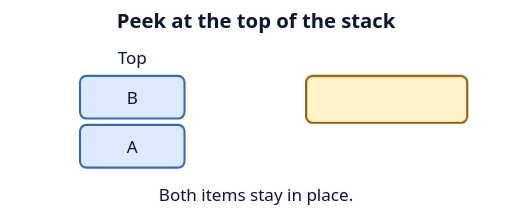
t = 0.00 s
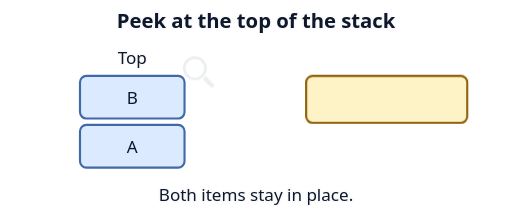
t = 0.80 s
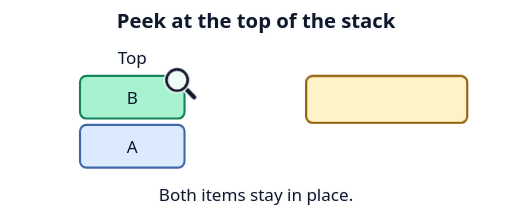
t = 1.68 s
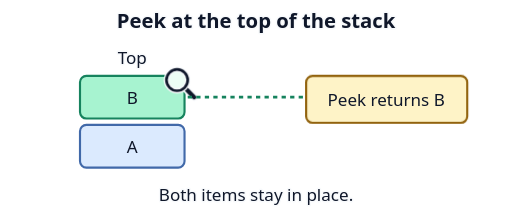
t = 2.60 s
t = 3.20 s: frame unchanged from t = 2.60 s, image omitted
t = 4.40 s: frame unchanged from t = 2.60 s, image omitted

The animated SVG that drew these frames (rendered in a browser with its animation timeline set to each time). Animation: 3 CSS @keyframes rules; one cycle of 5.00 s, repeats indefinitely.

<svg xmlns="http://www.w3.org/2000/svg" width="480" height="207" viewBox="0 0 480 207" role="img" aria-labelledby="title desc">
  <title id="title">Peek at the top of the stack</title>
  <desc id="desc">Peek reads B. Both items stay in place.</desc>
  <style>
    text { font: 16px system-ui, sans-serif; text-anchor: middle; fill: #0f172a; }
    .label { paint-order: stroke; stroke: #f8fafc; stroke-width: 3px; stroke-linejoin: round; }
    .heading { font-weight: 700; font-size: 19px; }
    .tile { fill: #dbeafe; stroke: #4169a9; stroke-width: 2px; }
    .focus { fill: #a7f3d0; stroke: #16835e; }
    .readout { fill: #fef3c7; stroke: #92630e; stroke-width: 2px; }
    .connector { fill: none; stroke: #16835e; stroke-width: 2.5px; stroke-dasharray: 4 4; }
    .focus { animation: read-item 5s infinite; }
    .result { animation: show-result 5s infinite; }
    @keyframes read-item {
      0%, 16% { fill: #dbeafe; stroke: #4169a9; }
      33%, 100% { fill: #a7f3d0; stroke: #16835e; }
    }
    @keyframes show-result {
      0%, 35% { opacity: 0; }
      52%, 100% { opacity: 1; }
    }
    .lens { animation: inspect 5s ease-in-out infinite; }
    @keyframes inspect {
      0%, 12% { opacity: 0; transform: translate(18px, -12px); }
      33%, 100% { opacity: 1; transform: translate(0, 0); }
    }
    @media (prefers-reduced-motion: reduce) { .focus, .result, .lens { animation: none; } }
    @media (prefers-color-scheme: dark) {
      .label { fill: #f8fafc; stroke: #111827; }
      .connector { stroke: #4ade80; }
    }
  </style>
  <text class="label heading" x="240" y="26">Peek at the top of the stack</text>
  <text class="label" x="124" y="60">Top</text>
  <rect class="tile focus" x="75" y="71" width="98" height="40" rx="6"/>
  <text x="124" y="97">B</text>
  <rect class="tile" x="75" y="117" width="98" height="40" rx="6"/>
  <text x="124" y="143">A</text>
  <g transform="translate(166 75)" aria-hidden="true">
    <g class="lens">
      <path d="M7 7 L16 16" stroke="#f8fafc" stroke-width="7" stroke-linecap="round"/>
      <path d="M7 7 L16 16" stroke="#0f172a" stroke-width="4" stroke-linecap="round"/>
      <circle r="10" fill="#ecfdf5" stroke="#f8fafc" stroke-width="5"/>
      <circle r="10" fill="none" stroke="#0f172a" stroke-width="2.5"/>
    </g>
  </g>
  <rect class="readout" x="287" y="71" width="151" height="44" rx="6"/>
  <g class="result">
    <path class="connector" d="M176 91 H285"/>
    <text x="362" y="99">Peek returns B</text>
  </g>
  <text class="label" x="240" y="188">Both items stay in place.</text>
</svg>
